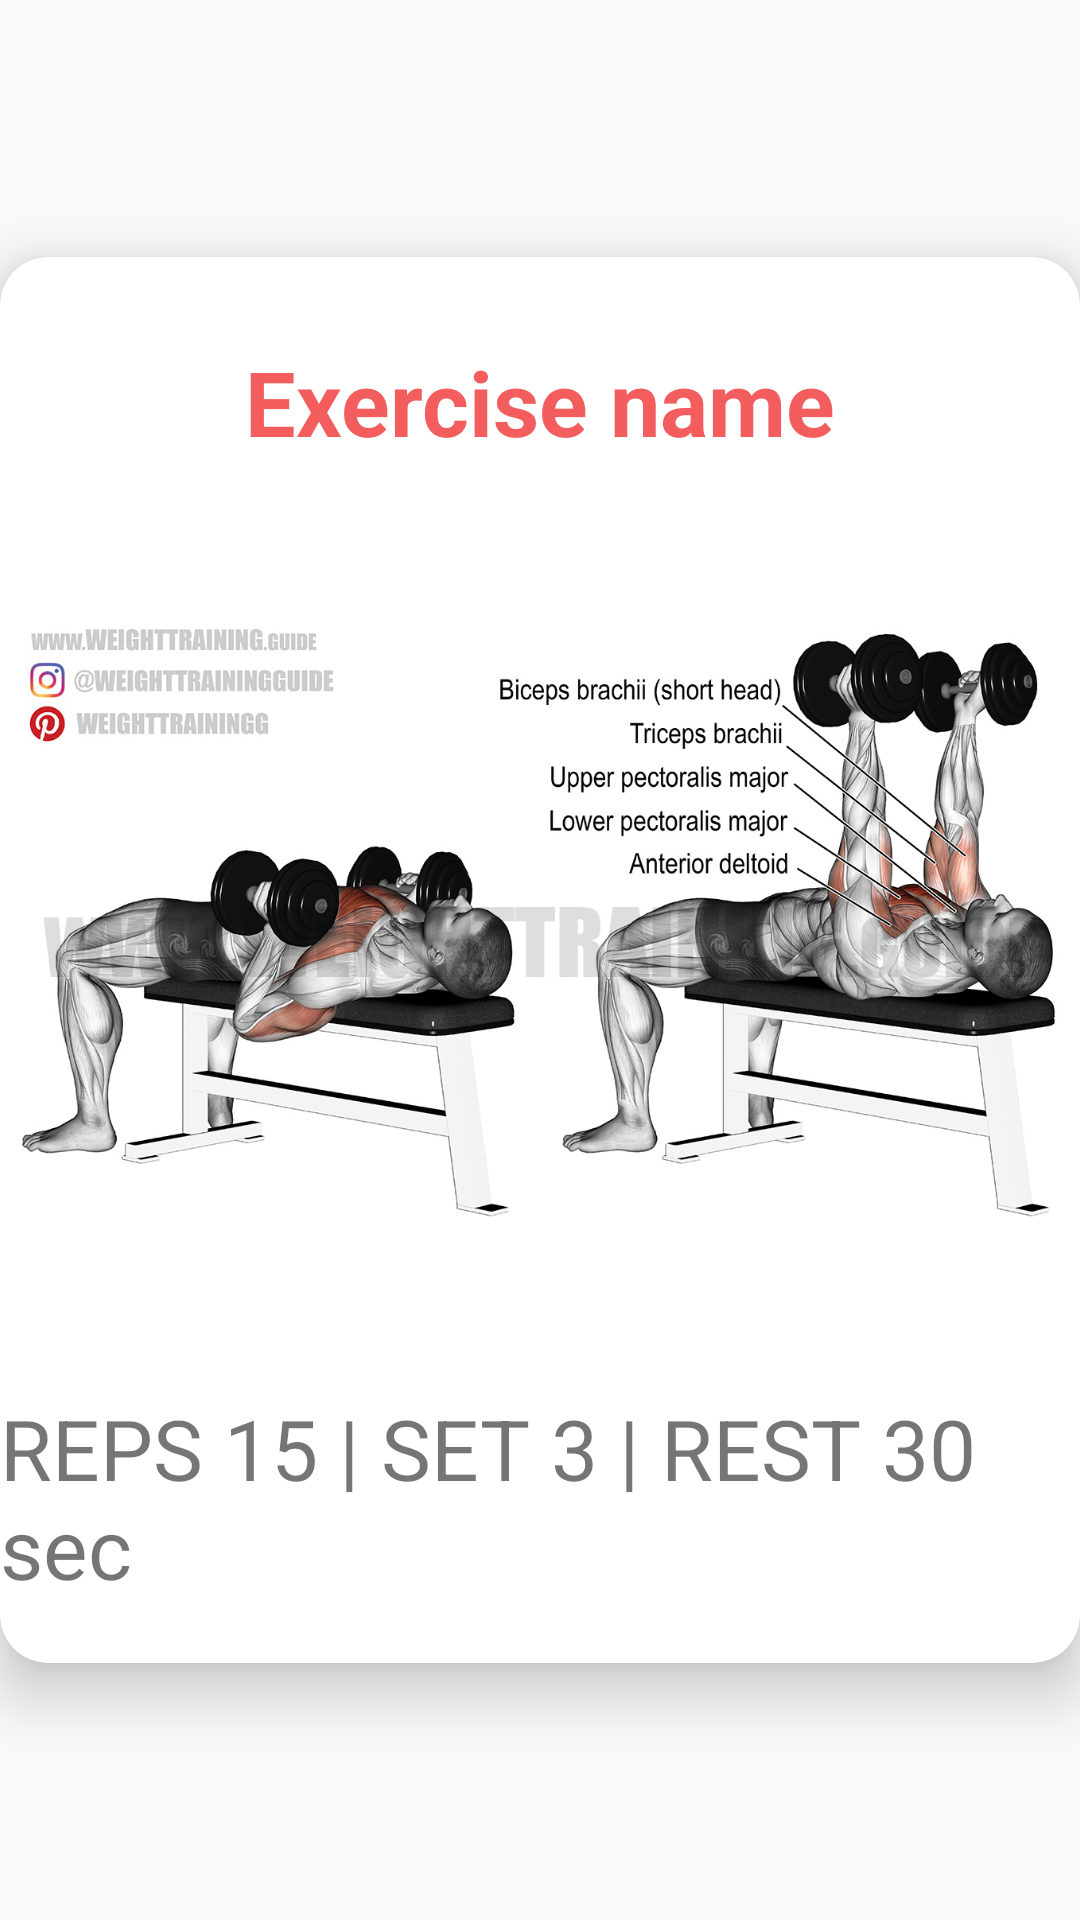

This screen was rendered from an Android layout file. Write that file and the resources it references.
<!-- AndroidManifest.xml: application theme Theme.Fitnessapp -->
<!-- res/layout/exercise_pop_up.xml -->
<?xml version="1.0" encoding="utf-8"?>
<androidx.constraintlayout.widget.ConstraintLayout xmlns:android="http://schemas.android.com/apk/res/android"
    android:layout_width="match_parent"
    android:layout_height="match_parent"
    xmlns:app="http://schemas.android.com/apk/res-auto"
    android:background="@color/transparent">

    <androidx.cardview.widget.CardView
        android:layout_width="match_parent"
        android:layout_height="wrap_content"
        app:cardBackgroundColor="@color/white"
        app:cardCornerRadius="16dp"
        app:cardElevation="12dp"
        app:layout_constraintBottom_toBottomOf="parent"
        app:layout_constraintTop_toTopOf="parent">

        <androidx.constraintlayout.widget.ConstraintLayout
            android:layout_width="match_parent"
            android:layout_height="match_parent">

            <ImageButton
                android:id="@+id/backButton"
                android:layout_width="40dp"
                android:layout_height="40dp"
                android:src="@drawable/backred"
                android:background="@color/material_on_surface_disabled"
                app:layout_constraintLeft_toLeftOf="parent"
                app:layout_constraintTop_toTopOf="@id/exerciseName"
                app:layout_constraintBottom_toBottomOf="@id/exerciseName"
                android:layout_marginLeft="30dp"

                >

            </ImageButton>
            <TextView
                android:id="@+id/exerciseName"
                android:layout_width="wrap_content"
                android:layout_height="wrap_content"
                android:layout_marginTop="28dp"
                android:text="Exercise name"
                android:textColor="@color/red"
                android:textSize="30sp"
                android:textStyle="bold"
                app:layout_constraintLeft_toLeftOf="parent"
                app:layout_constraintRight_toRightOf="parent"
                app:layout_constraintTop_toTopOf="parent">

            </TextView>

            <ImageView
                android:id="@+id/image"
                android:layout_width="350dp"
                android:layout_height="300dp"
                android:src="@drawable/neutral_press"
                app:layout_constraintStart_toStartOf="parent"
                app:layout_constraintEnd_toEndOf="parent"
                app:layout_constraintTop_toBottomOf="@id/exerciseName"
                android:layout_marginTop="10dp"
                >

            </ImageView>

            <TextView
                android:id="@+id/reps"
                android:layout_width="wrap_content"
                android:layout_height="wrap_content"
                android:text="REPS 15 | SET 3 | REST 30 sec"
                android:textSize="28sp"
                app:layout_constraintStart_toStartOf="parent"
                app:layout_constraintEnd_toEndOf="parent"
                app:layout_constraintTop_toBottomOf="@id/image"
                app:layout_constraintBottom_toBottomOf="parent"
                android:layout_marginBottom="20dp"
                >

            </TextView>
        </androidx.constraintlayout.widget.ConstraintLayout>
    </androidx.cardview.widget.CardView>
</androidx.constraintlayout.widget.ConstraintLayout>
<!-- resources referenced by this layout -->
<resources>
  <color name="red">#F35D5D</color>
  <color name="transparent">#00FFFFFF</color>
  <color name="white">#FFFFFFFF</color>
  <!-- drawable neutral_press: jpg bitmap (drawable, 205981 bytes) -->
  <style name="Theme.Fitnessapp" parent="Theme.AppCompat.Light.DarkActionBar">
          
          <item name="colorPrimary">@color/purple_500</item>
          <item name="colorPrimaryVariant">@color/purple_700</item>
          <item name="colorOnPrimary">@color/white</item>
          
          <item name="colorSecondary">@color/teal_200</item>
          <item name="colorSecondaryVariant">@color/teal_700</item>
          <item name="colorOnSecondary">@color/black</item>
          
          <item name="android:statusBarColor" tools:targetApi="l">?attr/colorPrimaryVariant</item>
          
      </style>
  <color name="purple_500">#FF6200EE</color>
  <color name="purple_700">#FF3700B3</color>
  <color name="teal_200">#FF03DAC5</color>
  <color name="teal_700">#FF018786</color>
  <color name="black">#252525</color>
</resources>
